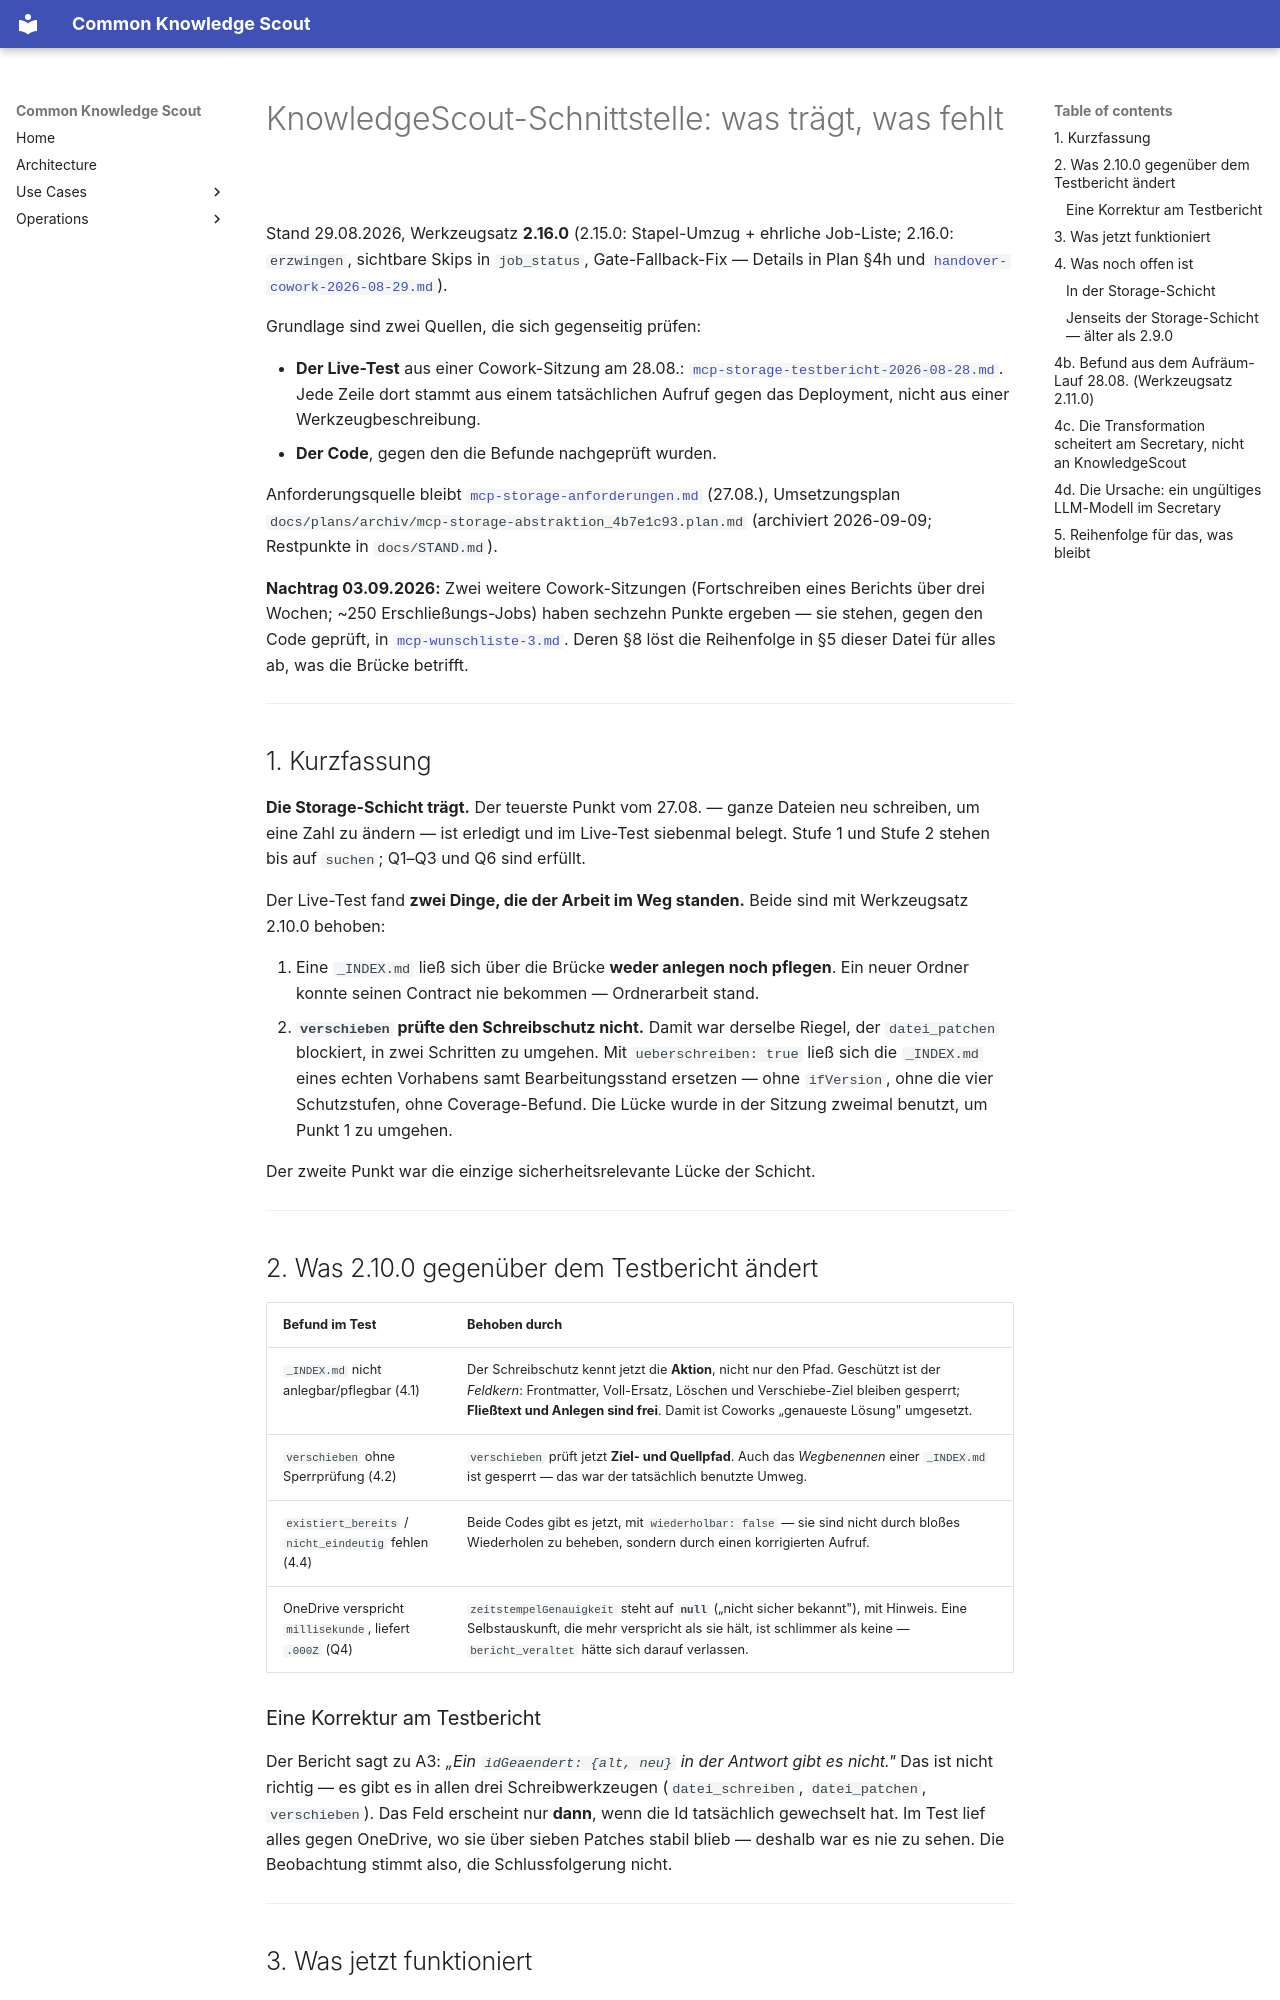

repository: bCommonsLAB/CommonKnowledgeScout · page: concepts/mcp-storage-stand.html · generator: mkdocs

# KnowledgeScout-Schnittstelle: was trägt, was fehlt

Stand 29.08.2026, Werkzeugsatz **2.16.0** (2.15.0: Stapel-Umzug + ehrliche
Job-Liste; 2.16.0: `erzwingen`, sichtbare Skips in `job_status`,
Gate-Fallback-Fix — Details in Plan §4h und
[`handover-cowork-2026-08-29.md`](handover-cowork-2026-08-29.md)).

Grundlage sind zwei Quellen, die sich gegenseitig prüfen:

- **Der Live-Test** aus einer Cowork-Sitzung am 28.08.:
  [`mcp-storage-testbericht-2026-08-28.md`](mcp-storage-testbericht-2026-08-28.md).
  Jede Zeile dort stammt aus einem tatsächlichen Aufruf gegen das Deployment,
  nicht aus einer Werkzeugbeschreibung.
- **Der Code**, gegen den die Befunde nachgeprüft wurden.

Anforderungsquelle bleibt
[`mcp-storage-anforderungen.md`](mcp-storage-anforderungen.md) (27.08.),
Umsetzungsplan `docs/plans/archiv/mcp-storage-abstraktion_4b7e1c93.plan.md` (archiviert 2026-09-09; Restpunkte in `docs/STAND.md`).

**Nachtrag 03.09.2026:** Zwei weitere Cowork-Sitzungen (Fortschreiben eines
Berichts über drei Wochen; ~250 Erschließungs-Jobs) haben sechzehn Punkte
ergeben — sie stehen, gegen den Code geprüft, in
[`mcp-wunschliste-3.md`](mcp-wunschliste-3.md). Deren §8 löst die Reihenfolge
in §5 dieser Datei für alles ab, was die Brücke betrifft.

---

## 1. Kurzfassung

**Die Storage-Schicht trägt.** Der teuerste Punkt vom 27.08. — ganze Dateien
neu schreiben, um eine Zahl zu ändern — ist erledigt und im Live-Test siebenmal
belegt. Stufe 1 und Stufe 2 stehen bis auf `suchen`; Q1–Q3 und Q6 sind erfüllt.

Der Live-Test fand **zwei Dinge, die der Arbeit im Weg standen.** Beide sind
mit Werkzeugsatz 2.10.0 behoben:

1. Eine `_INDEX.md` ließ sich über die Brücke **weder anlegen noch pflegen**.
   Ein neuer Ordner konnte seinen Contract nie bekommen — Ordnerarbeit stand.
2. **`verschieben` prüfte den Schreibschutz nicht.** Damit war derselbe
   Riegel, der `datei_patchen` blockiert, in zwei Schritten zu umgehen. Mit
   `ueberschreiben: true` ließ sich die `_INDEX.md` eines echten Vorhabens
   samt Bearbeitungsstand ersetzen — ohne `ifVersion`, ohne die vier
   Schutzstufen, ohne Coverage-Befund. Die Lücke wurde in der Sitzung zweimal
   benutzt, um Punkt 1 zu umgehen.

Der zweite Punkt war die einzige sicherheitsrelevante Lücke der Schicht.

---

## 2. Was 2.10.0 gegenüber dem Testbericht ändert

| Befund im Test | Behoben durch |
|---|---|
| `_INDEX.md` nicht anlegbar/pflegbar (4.1) | Der Schreibschutz kennt jetzt die **Aktion**, nicht nur den Pfad. Geschützt ist der *Feldkern*: Frontmatter, Voll-Ersatz, Löschen und Verschiebe-Ziel bleiben gesperrt; **Fließtext und Anlegen sind frei**. Damit ist Coworks „genaueste Lösung" umgesetzt. |
| `verschieben` ohne Sperrprüfung (4.2) | `verschieben` prüft jetzt **Ziel- und Quellpfad**. Auch das *Wegbenennen* einer `_INDEX.md` ist gesperrt — das war der tatsächlich benutzte Umweg. |
| `existiert_bereits` / `nicht_eindeutig` fehlen (4.4) | Beide Codes gibt es jetzt, mit `wiederholbar: false` — sie sind nicht durch bloßes Wiederholen zu beheben, sondern durch einen korrigierten Aufruf. |
| OneDrive verspricht `millisekunde`, liefert `.000Z` (Q4) | `zeitstempelGenauigkeit` steht auf **`null`** („nicht sicher bekannt"), mit Hinweis. Eine Selbstauskunft, die mehr verspricht als sie hält, ist schlimmer als keine — `bericht_veraltet` hätte sich darauf verlassen. |

### Eine Korrektur am Testbericht

Der Bericht sagt zu A3: *„Ein `idGeaendert: {alt, neu}` in der Antwort gibt es
nicht."* Das ist nicht richtig — es gibt es in allen drei Schreibwerkzeugen
(`datei_schreiben`, `datei_patchen`, `verschieben`). Das Feld erscheint nur
**dann**, wenn die Id tatsächlich gewechselt hat. Im Test lief alles gegen
OneDrive, wo sie über sieben Patches stabil blieb — deshalb war es nie zu
sehen. Die Beobachtung stimmt also, die Schlussfolgerung nicht.

---
